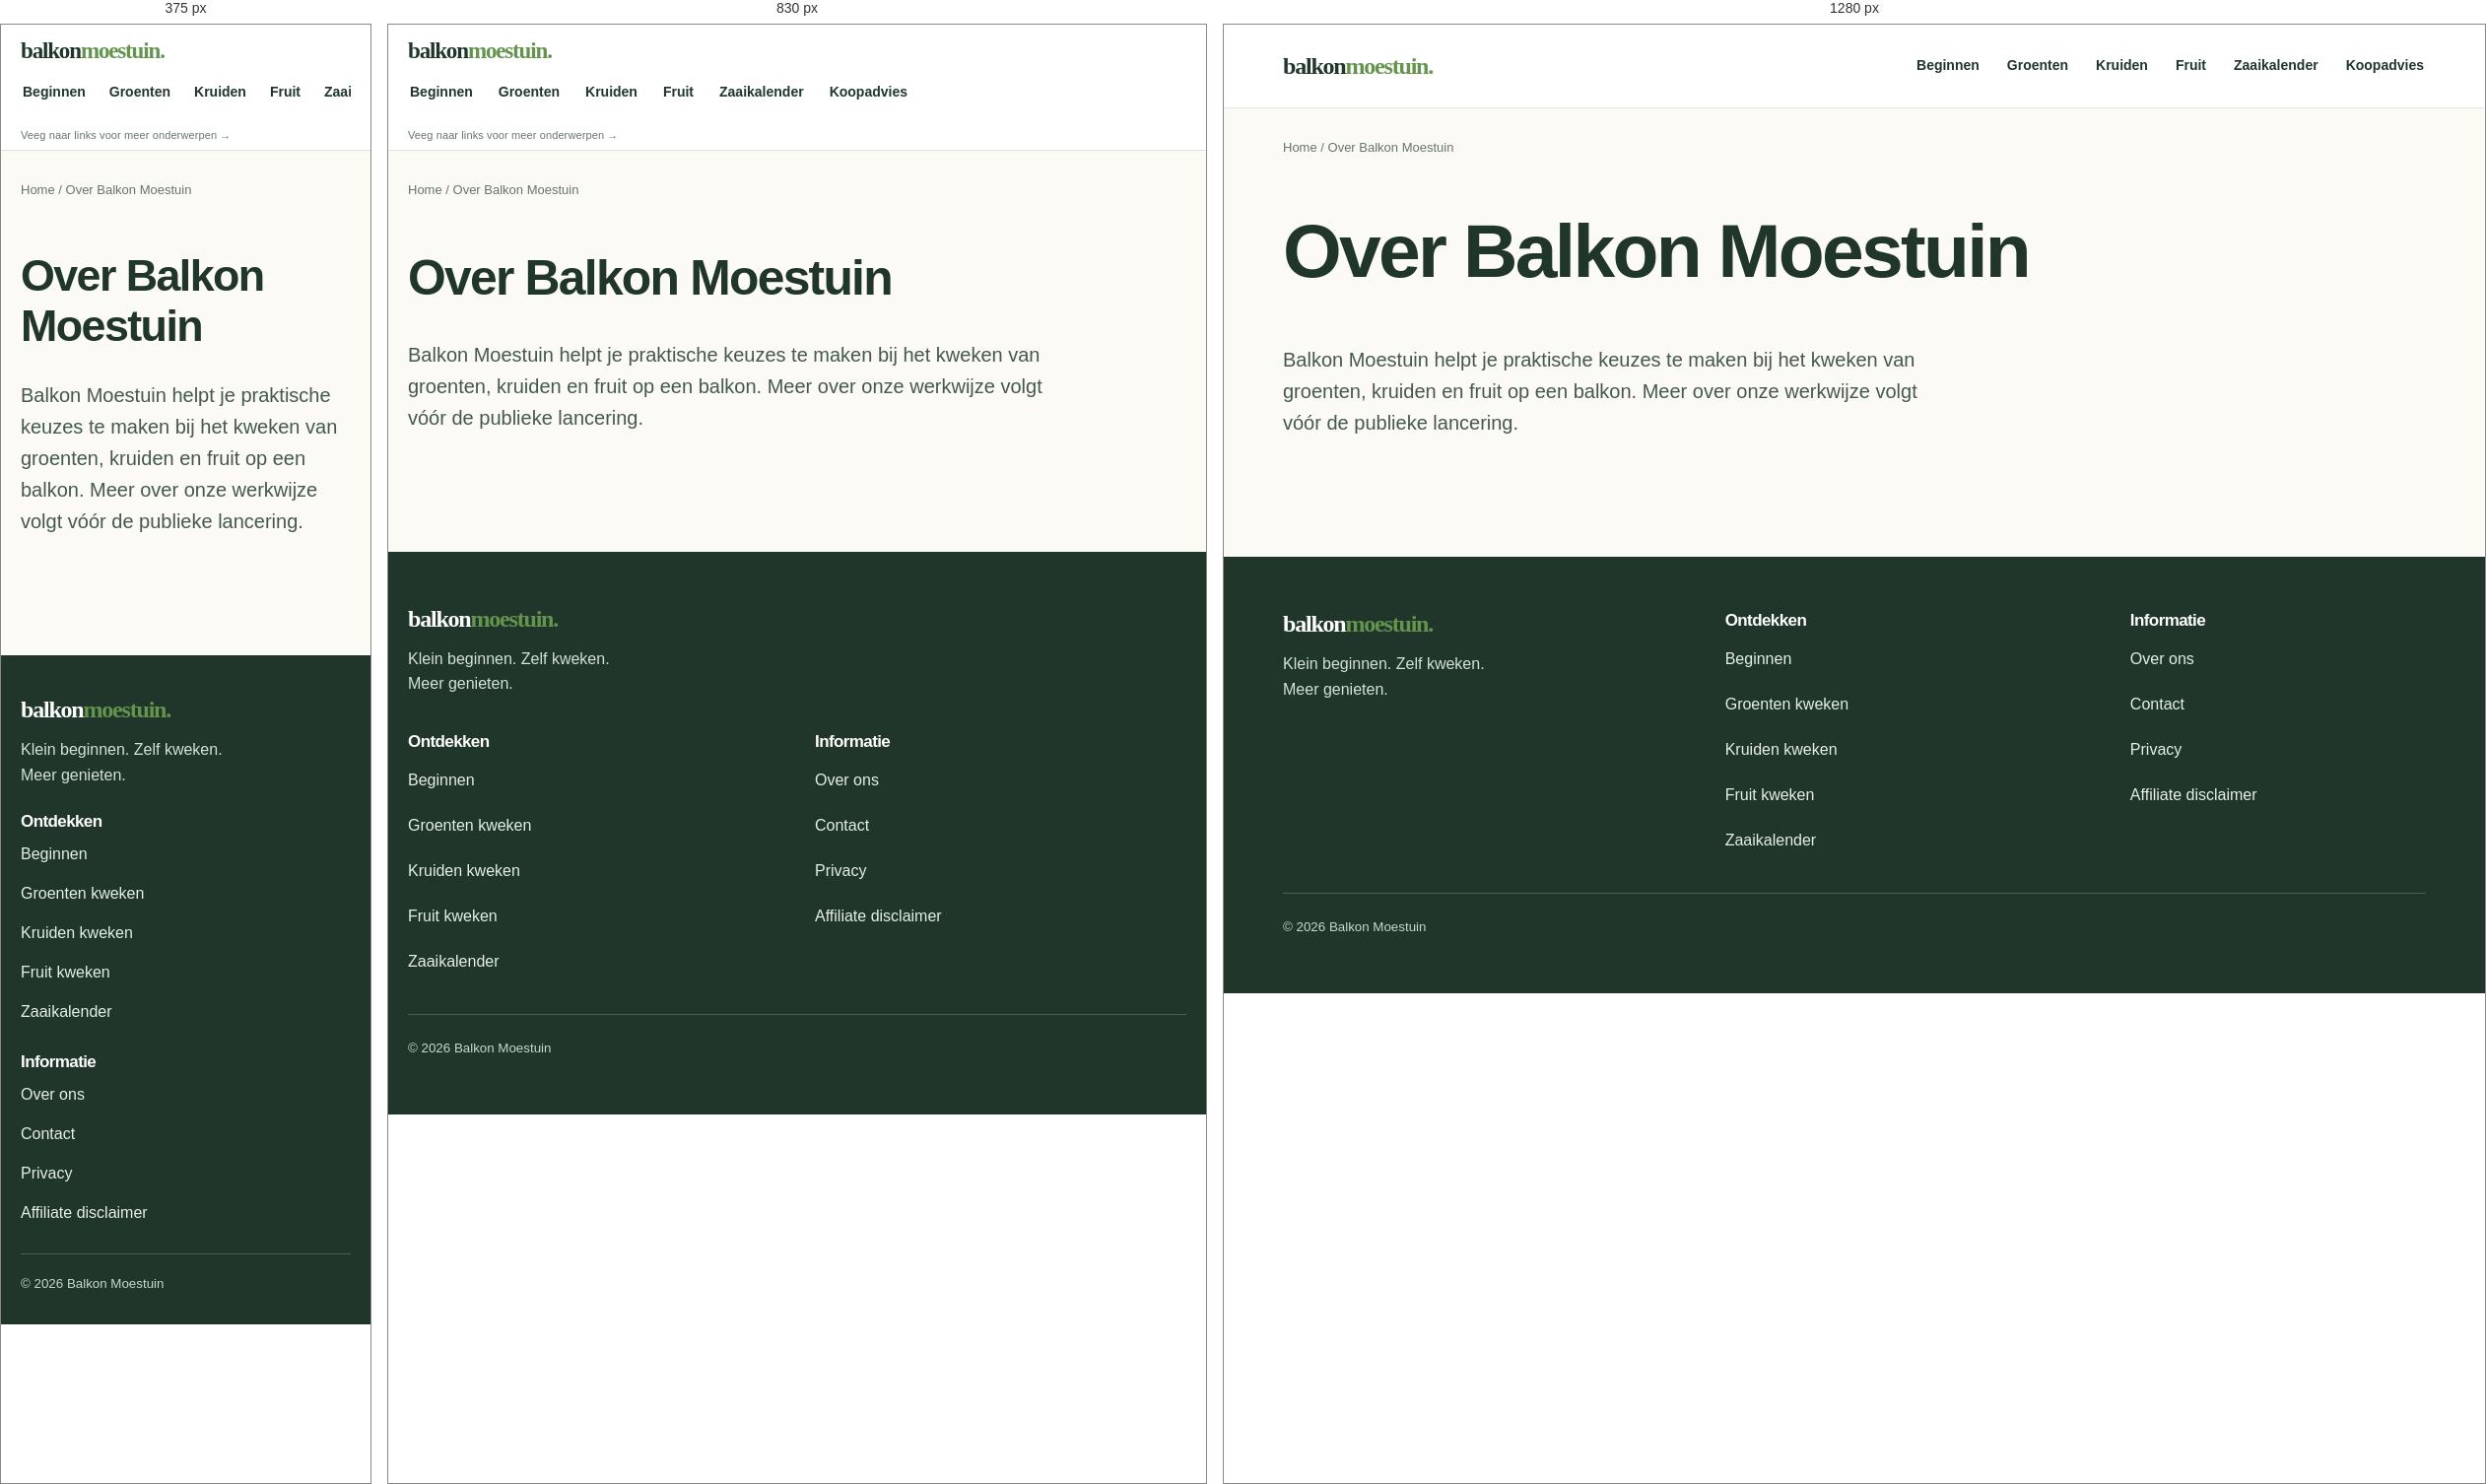
Rendered at 375 px, 830 px and 1280 px, left to right.

<!-- file: index.html -->
<!doctype html>
<html lang="nl"><head><meta charset="utf-8"><meta name="viewport" content="width=device-width,initial-scale=1"><title>Over Balkon Moestuin | Balkon Moestuin</title><meta name="description" content="Balkon Moestuin helpt je praktische keuzes te maken bij het kweken van groenten, kruiden en fruit op een balkon. Meer over onze werkwijze volgt vóór d"><link rel="canonical" href="https://balkon-moestuin.nl/over-ons/"><link rel="stylesheet" href="/style.css"></head><body><header class="top"><div class="container nav"><a class="brand" href="/">balkon<span>moestuin.</span></a><nav class="links" aria-label="Hoofdnavigatie"><a href="/moestuin-beginnen/">Beginnen</a><a href="/groenten-kweken/">Groenten</a><a href="/kruiden-kweken/">Kruiden</a><a href="/fruit-kweken/">Fruit</a><a href="/zaaikalender/">Zaaikalender</a><a href="/beste-producten/">Koopadvies</a></nav></div></header><main class="container"><nav class="crumb"><a href="/">Home</a> / Over Balkon Moestuin</nav><header class="pagehead"><h1>Over Balkon Moestuin</h1><p class="lead">Balkon Moestuin helpt je praktische keuzes te maken bij het kweken van groenten, kruiden en fruit op een balkon. Meer over onze werkwijze volgt vóór de publieke lancering.</p></header></main><footer class="footer"><div class="container footer-shell"><div class="footer-brand"><div class="brand">balkon<span>moestuin.</span></div><p>Klein beginnen. Zelf kweken. Meer genieten.</p></div><nav class="footer-group" aria-label="Ontdekken"><h2 class="footer-title">Ontdekken</h2><a href="/moestuin-beginnen/">Beginnen</a><a href="/groenten-kweken/">Groenten kweken</a><a href="/kruiden-kweken/">Kruiden kweken</a><a href="/fruit-kweken/">Fruit kweken</a><a href="/zaaikalender/">Zaaikalender</a></nav><nav class="footer-group" aria-label="Informatie"><h2 class="footer-title">Informatie</h2><a href="/over-ons/">Over ons</a><a href="/contact/">Contact</a><a href="/privacyverklaring/">Privacy</a><a href="/affiliate-disclaimer/">Affiliate disclaimer</a></nav><div class="footer-bottom"><small>© 2026 Balkon Moestuin</small></div></div></footer></body></html>


/* @media block from style.css */
@media(max-width:760px){.nav{align-items:flex-start;padding:18px 0;flex-direction:column}.links{gap:12px}.grid,.stack{grid-template-columns:1fr}.hero{padding:58px 0}.section{padding:50px 0}.tile{min-height:0}.section-head{display:block}}

/* @media block from style.css */
@media(max-width:900px){
 .nav{flex-wrap:wrap;align-items:center;padding:14px 0 0;gap:6px}
 .top .brand{font-size:23px}
 .links{flex-basis:100%;width:100%;flex-wrap:nowrap;overflow-x:auto;overflow-y:hidden;gap:22px;padding:1px 0 8px;scroll-snap-type:x proximity;scrollbar-width:thin;-webkit-overflow-scrolling:touch}
 .links a{white-space:nowrap;flex:0 0 auto;scroll-snap-align:start}
 .footer .footer-shell{grid-template-columns:repeat(2,minmax(0,1fr))}
 .footer .footer-brand{grid-column:1/-1}
}

/* @media block from style.css */
@media(max-width:760px){
 .nav{flex-direction:column;align-items:stretch;padding:14px 0 0;gap:6px}
 .top .brand{align-self:flex-start}
 .links{gap:20px;font-size:14px}
 .footer{padding:42px 0 30px}
 .footer .footer-shell{grid-template-columns:1fr;gap:24px}
 .footer .footer-brand{grid-column:auto}
 .footer .footer-group{gap:6px}
 .footer .footer-bottom{padding-top:16px}
}

/* @media block from style.css */
@media(max-width:900px){.nav::after{content:'Veeg naar links voor meer onderwerpen →';display:block;width:100%;font:500 11px/1.3 'DM Sans',sans-serif;color:var(--muted);padding:0 0 8px;letter-spacing:.01em}}

/* @media block from style.css */
@media(min-width:901px){.nav::after{content:none}}